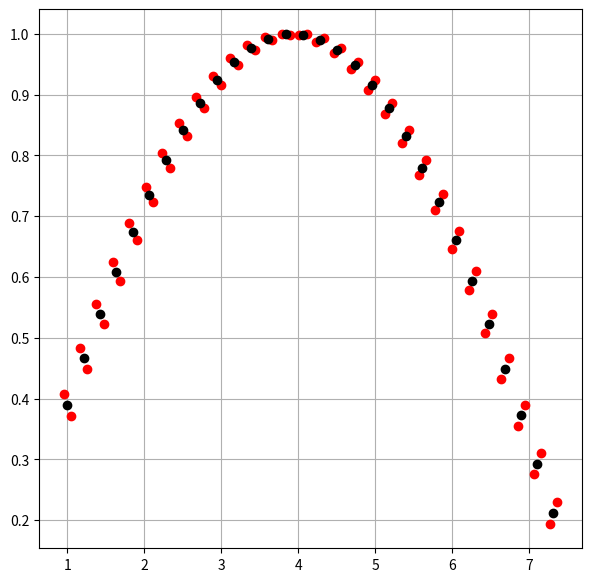

Reproduce this figure in Python.
import matplotlib.pyplot as plt
import numpy as np
import scipy.interpolate as interpolate
import scipy.integrate as integrate
import pandas as pd


# TODO

def plotSpline(xd, yd, xt, yt, xs, ys):
    fig, ax = plt.subplots(figsize=(7, 6))
    ax.plot(xs, ys, label='spline')
    ax.plot(xt, yt, label='true')
    ax.plot(xd, yd, 'o', label='data')
    ax.legend(loc='lower left', ncol=2)
    plt.show()


def function(x): return np.sin(0.4 * x)


def csd1(x): return cs.derivative(1)(x)


# Функция для длины кривой
def cslcf(x): return np.sqrt(csd1(x) ** 2 + 1)


def cslenght(a, b): return integrate.quad(cslcf, a, b)[0]


def findX(x0, l, epsilon):
    h = 0.001
    lcalc = 0
    start = x0
    while np.abs(l - lcalc) > epsilon:
        lcalc = cslenght(x0, start + h)
        start += h
    return start


# Проверка на длину. Просто так
def error(coord: np.ndarray, L):
    L_buf = 0
    for i in range(len(coord) - 1):
        L_buf += cslenght(coord[i], coord[i + 1])
    return np.abs(L_buf - L)


# Построение нормали

def cone_locate():
#TODO
    cone_coord = np.array()
    return cone_coord

# Для построения нормали к поверхности используется метод Ньютона.
# Сперва для точке на OX, которые расположены на расстоянии d друг от друга производится поворот на 90
# Далее идет парраллеьный переност двух точек на расстояние d, которое находится на расстоянии s от точки нормали
# Получается СНУ, которое решается методом Ньютона, однако сходимость зависит от константы d, так  как в качестве
# Нначального приближения берется тчока нормали. Придуман спосбо решения проблемы зависимости
# от d. Решается сперва для малого значения d, далее некоторым шагом вплоть до нашегоо значения d







count_data = 10
count_point = 50
xd = np.linspace(1, 10, count_data)
yd = function(xd)  # function
cs = interpolate.CubicSpline(xd, yd)
xs = np.linspace(1, 10, count_point)
ys = cs(xs)
# TODO Без цикла


# TODO  проверка на общую длину
# Число конусов
count_cone = 40
# Начало и конец
x0 = xs[0]
xN = xs[-1]
# Длина кривой
L = cslenght(x0, xN)
# Растояние между конусами
l = L / count_cone
# Координаты конусов
normal_coord = np.array([x0])
for i in range(count_cone + 1):
    x = normal_coord[-1]
    x = findX(x, l, 0.01)
    normal_coord = np.append(normal_coord, x)
print(normal_coord)
print("error=", error(normal_coord, L))
# data = pd.DataFrame({'X': xs, 'Y': cs(xs)})
# print(data)
# data.to_csv("data.csv")
xx = 1
xxn0 = xx - 0.001
xxn1 = xx + 0.001
xxt0 = xx - 0.001
xxt1 = xx + 0.001
yycs = cs(xx)
yycsd1 = csd1(xx)


# TODO Разница между концами векторами мы их переводим в нормальный

def normal(x, xx0):
    return cs(xx0) - (x - xx0) / (csd1(xx0) + 0.0001)


def tangent(x, xx0): return cs(xx0) + (x - xx0) * csd1(xx0)


def transform(x,y,s,c):
    return x*c + y * s,-x*s + y*c


def translate(x,y, xn):
    pass

def normal_plot(normal_coord: np.ndarray, s: float):
    s = 0.05
    fig, ax = plt.subplots(figsize=(7, 7))
    for i in range(30):
        # Точки нормали
        xcn0 = -s
        ycn0 = 0
        xcn1 = s
        ycn1 = 0
        # Серидина отрезка
        xcc = normal_coord[i]
        ycc = cs(xcc)
        # Для переноса
        cosb = xcc / np.sqrt(xcc ** 2 + ycc ** 2)
        sinb = ycc / np.sqrt(xcc ** 2 + ycc ** 2)
        # Для поворота
        cosa = np.cos(np.arctan(csd1(xcc)))
        sina = np.sin(np.arctan(csd1(xcc)))
        d = np.sqrt(xcc ** 2 + ycc ** 2)
        # Цепочка пребразований
        # 1 Поворот на  угол a. Наш базовый отрезок теперь перпендикулярен к касательной
        xcn0, ycn0 = transform(xcn0, ycn0, sina, cosa)
        xcn1, ycn1 = transform(xcn1, ycn1, sina, cosa)
        # 2 Параллельный перенос на расстояние d. Теперь центр базисного отрезка совпадает с серединой касательной
        xcn0 = xcn0 + d * cosb
        ycn0 = ycn0 + d * sinb
        xcn1 = xcn1 + d * cosb
        ycn1 = ycn1 + d * sinb
        # ax.plot([xc0, xc1], [yc0, yc1], c='Cyan')
        ax.plot(xcn0, ycn0, 'o', c='Red')
        ax.plot(xcn1, ycn1, 'o', c='Red')
        ax.plot(xcc, ycc, 'o', c='Black')
    ax.grid()
    plt.show()

print(np.dot(
    [xxn1 - xxn0, normal(xxn1, xx) - normal(xxn0, xx)],
    [xxt1 - xxt0, tangent(xxt1, xx) - tangent(xxt0, xx)]
))
# fig, ax = plt.subplots(figsize=(7, 7))
# yyn0 = normal(xxn0, xx)
# yyn1 = normal(xxn1, xx)
# yyt0 = tangent(xxt0, xx)
# yyt1 = tangent(xxt1, xx)

# ax.plot([xxn0, xxn1], [yyn0, yyn1], c='Red')
# ax.plot([xxt0, xxt1], [yyt0, yyt1], c='Green')
# ax.plot(xx,cs(xx),'o',c='Cyan')
# plt.show()
# xc0 = 1
# yc0 = 1
# xc1 = 4
# yc1 = 8


# xcc = (xc0 + xc1) / 2
# ycc = (yc0 + yc1) / 2
# Точки нормали
# xcn0 = -0.5
# ycn0 = 0
# xcn1 = 0.5
# ycn1 = 0
# TODO Неправильно определены cos и sin. В случае вычисления нормалей в качестве угла буду использовать
# производную от нормали
# cosa = (xc1 - xc0)/(np.sqrt((xc0-xc1)**2 + (yc0-yc1)**2))
# sina = (yc1 - yc0)/(np.sqrt((xc0-xc1)**2 + (yc0-yc1)**2))
# cosb = xcc / np.sqrt(xcc**2 + ycc**2)
# sinb = ycc / np.sqrt(xcc**2 + ycc**2)
# xcn0, ycn0 = transform(xcn0,ycn0,sina,cosa)
# xcn1, ycn1 = transform(xcn1,ycn1,sina,cosa)
# d = np.sqrt(xcc**2 + ycc**2)
# xcn0 = xcn0 + d*cosb
# ycn0 = ycn0 + d*sinb
# xcn1 = xcn1 + d*cosb
# ycn1 = ycn1 + d*sinb
# fig, ax = plt.subplots(figsize=(7, 7))
# ax.plot([xc0,xc1],[yc0,yc1], c='Cyan')
# ax.plot(xcn0,ycn0,'o', c='Red')
#ax.plot(xcn1,ycn1,'o', c='Red')
# ax.plot(xcc,ycc, 'o', c='Black')
# ax.grid()
# plt.show()




normal_plot(normal_coord, s=0.001)

    # xxn0 = normal_coord - d
    # xxn1 = normal_coord + d
    # xxt0 = normal_coord - d
    # xxt1 = normal_coord + d
    # yyn0 = normal(xxn0, normal_coord)
    # yyn1 = normal(xxn1, normal_coord)
    # yyt0 = tangent(xxt0, normal_coord)
    # yyt1 = tangent(xxt1, normal_coord)
    # xs = np.linspace(1, 10, count_point)
    # ys = cs(xs)
    # ax.plot([xxn0, xxn1], [yyn0, yyn1], c='Red')
    # ax.plot([xxt0, xxt1], [yyt0, yyt1], c='Green')
    # ax.plot(normal_coord, cs(normal_coord), 'o', c='Cyan')
    # ax.plot(xs, ys, c='Magenta')
    # plt.show()